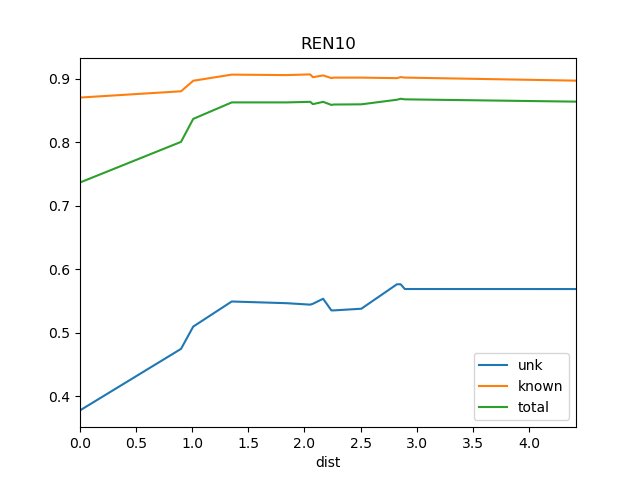

The file beside this chart, header and first rows:
dist, known, total, train_docs, unk
0.0, 0.8704, 0.7367, {'REN9'}, 0.3778
0.9, 0.8803, 0.8006, {'REN9', 'REN6', 'REN5'}, 0.4747
1.009, 0.8968, 0.8368, {'REN9', 'REN5', 'REN8', 'REN6', 'REN7'}, 0.5097
1.352, 0.9065, 0.8627, {'REN4', 'REN9', 'REN5', 'REN8', 'REN7',…, 0.5493
1.84, 0.9058, 0.8627, {'REN4', 'REN9', 'REN15', 'REN5', 'REN8'…, 0.5466
2.051, 0.9068, 0.8637, {'REN4', 'REN9', 'REN15', 'St2', 'REN5',…, 0.5443
2.075, 0.9024, 0.86, {'REN4', 'REN9', 'REN15', 'SRR1', 'St2',…, 0.5457
2.166, 0.9052, 0.8637, {'SOS1', 'REN4', 'REN9', 'REN15', 'SRR1'…, 0.5536
2.239, 0.9011, 0.8588, {'REN19', 'SOS1', 'REN4', 'REN15', 'BS1'…, 0.5352
2.261, 0.9018, 0.8594, {'REN19', 'WS1', 'REN4', 'REN15', 'REN9'…, 0.5352
2.506, 0.9018, 0.8597, {'REN19', 'WS1', 'REN11', 'REN4', 'REN15…, 0.5379
2.824, 0.9009, 0.867, {'REN11', 'REN9', 'REN15', 'SRR1', 'REN7…, 0.5764
2.857, 0.9026, 0.8685, {'REN11', 'REN9', 'REN15', 'SRR1', 'REN7…, 0.5764
2.894, 0.9018, 0.8676, {'REN11', 'REN9', 'REN15', 'SRR1', 'REN7…, 0.5689
4.419, 0.897, 0.864, {'REN11', 'REN9', 'REN15', 'SRR1', 'REN7…, 0.5689
